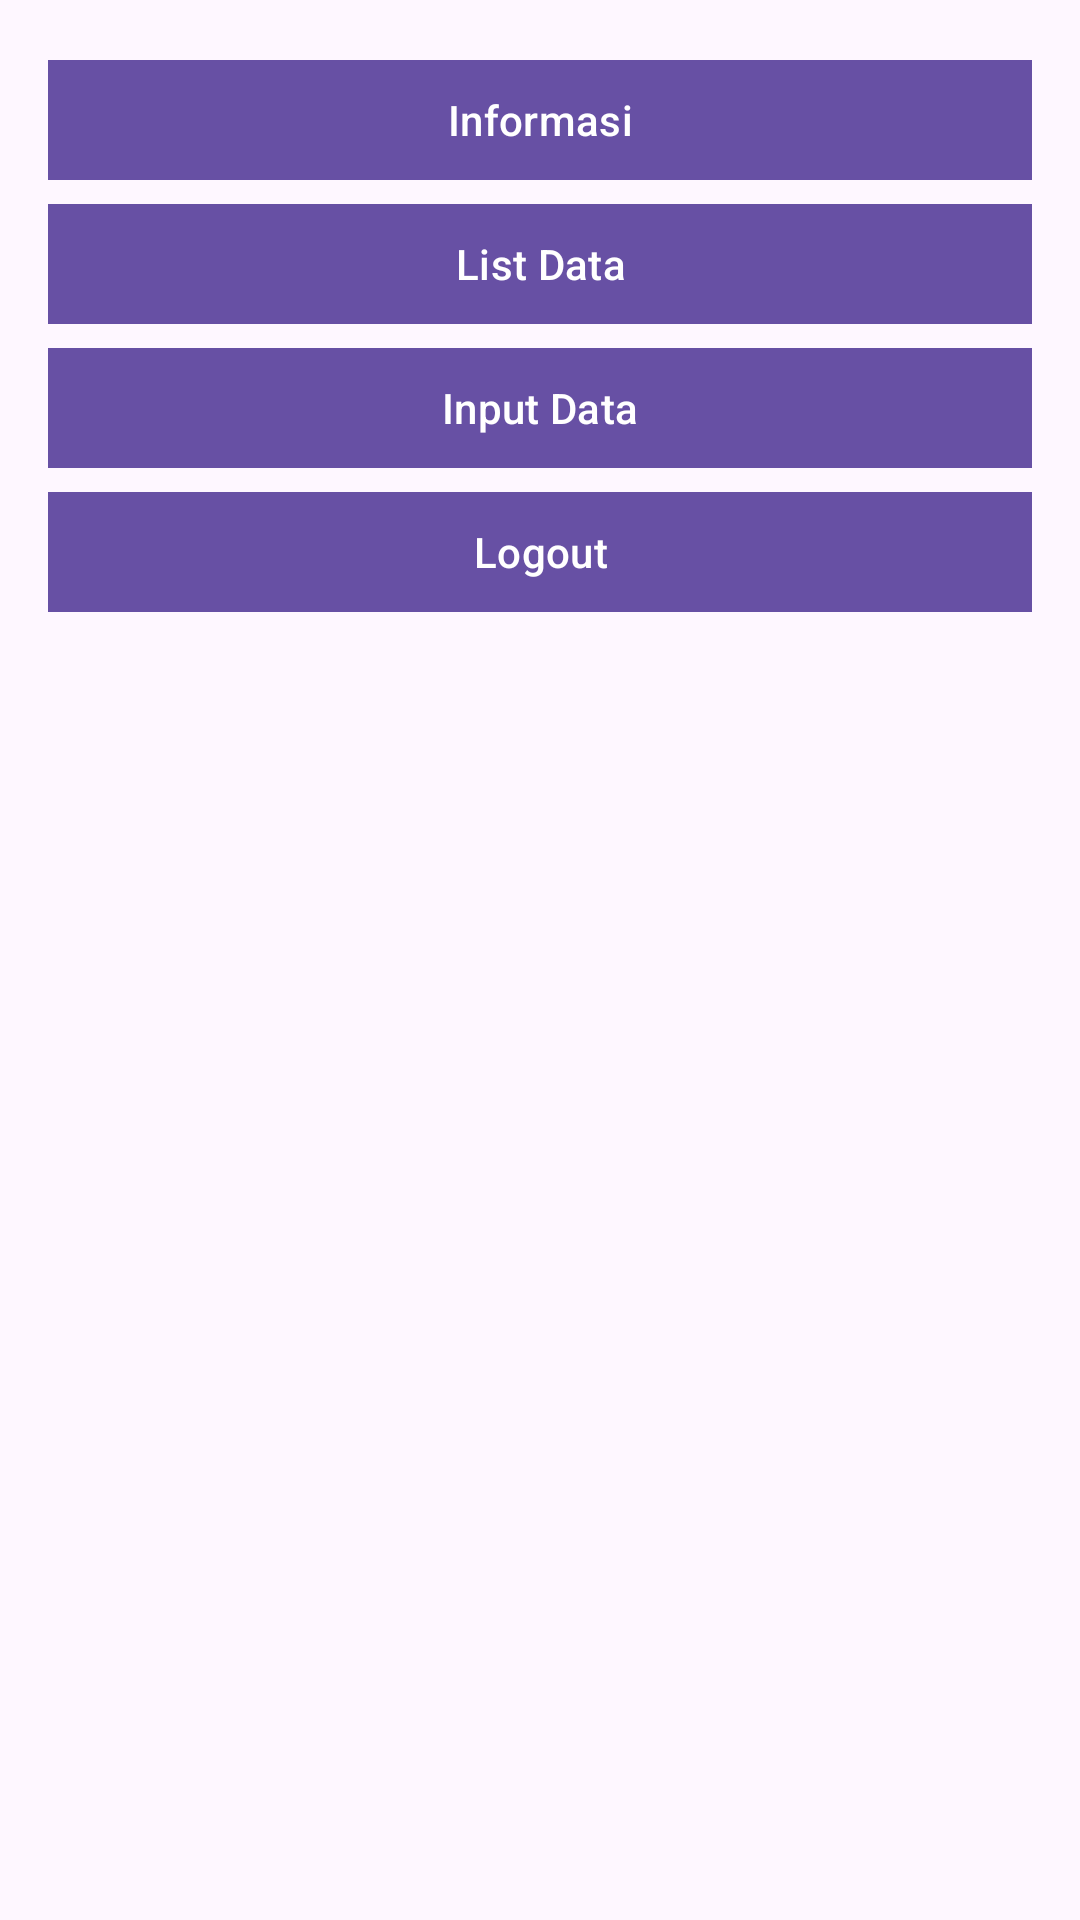

Layout XML and referenced resources for this Android screen:
<!-- AndroidManifest.xml: application theme Theme.ProjekAkhirDTS -->
<!-- res/layout/activity_main.xml -->
<?xml version="1.0" encoding="utf-8"?>
<androidx.constraintlayout.widget.ConstraintLayout xmlns:android="http://schemas.android.com/apk/res/android"
    xmlns:tools="http://schemas.android.com/tools"
    xmlns:app="http://schemas.android.com/apk/res-auto"
    android:id="@+id/main"
    android:layout_width="match_parent"
    android:layout_height="match_parent"
    android:padding="16dp"
    tools:context=".activity.MainActivity">

    <com.google.android.material.button.MaterialButton
        android:id="@+id/btn_information"
        android:layout_width="match_parent"
        android:layout_height="wrap_content"
        android:text="@string/information"
        app:layout_constraintTop_toTopOf="parent"
        app:cornerRadius="0dp" />

    <com.google.android.material.button.MaterialButton
        android:id="@+id/btn_list"
        android:layout_width="match_parent"
        android:layout_height="wrap_content"
        app:cornerRadius="0dp"
        app:layout_constraintTop_toBottomOf="@id/btn_information"
        android:text="@string/list_data"/>

    <com.google.android.material.button.MaterialButton
        android:id="@+id/btn_input"
        android:layout_width="match_parent"
        android:layout_height="wrap_content"
        app:layout_constraintTop_toBottomOf="@id/btn_list"
        android:text="@string/input"
        app:cornerRadius="0dp" />

    <com.google.android.material.button.MaterialButton
        android:id="@+id/btn_logout"
        android:layout_width="match_parent"
        android:layout_height="wrap_content"
        android:text="@string/logout"
        app:layout_constraintTop_toBottomOf="@id/btn_input"
        app:cornerRadius="0dp" />

</androidx.constraintlayout.widget.ConstraintLayout>
<!-- resources referenced by this layout -->
<resources>
  <string name="information">Informasi</string>
  <string name="input">Input Data</string>
  <string name="list_data">List Data</string>
  <string name="logout">Logout</string>
  <style name="Theme.ProjekAkhirDTS" parent="Base.Theme.ProjekAkhirDTS" />
  <style name="Base.Theme.ProjekAkhirDTS" parent="Theme.Material3.DayNight.NoActionBar">
          
          
      </style>
</resources>
